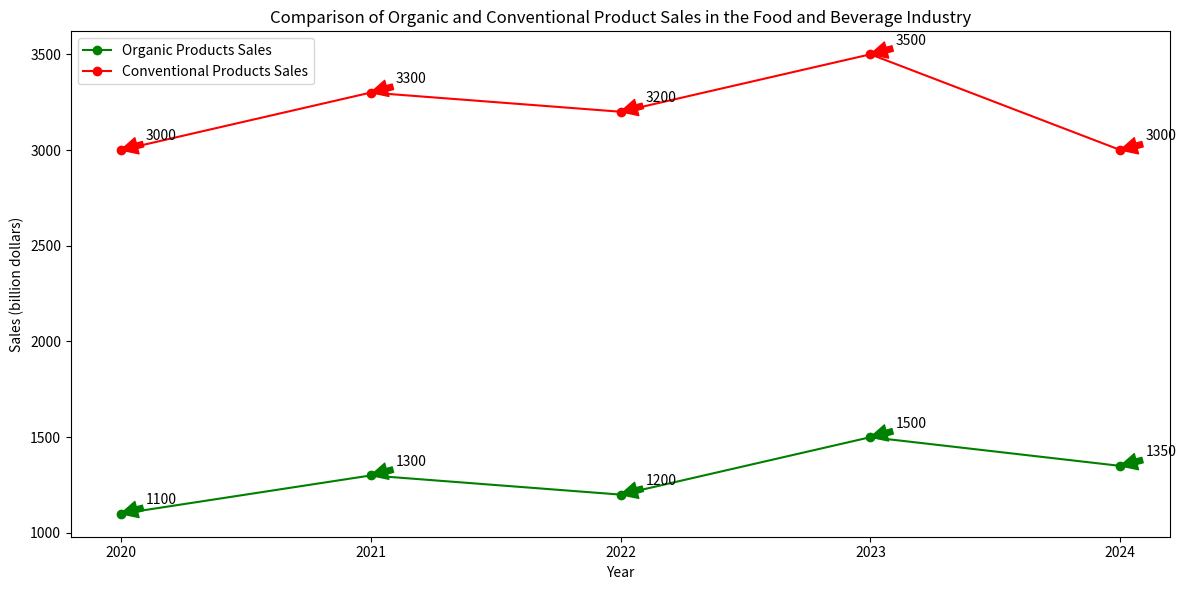

Write Python code to recreate this figure. (Note: this script raises an exception after producing the figure.)

import matplotlib.pyplot as plt 
plt.figure(figsize=(12,6))
plt.plot([2020, 2021, 2022, 2023, 2024], [1100, 1300, 1200, 1500, 1350], color='green', marker='o', label="Organic Products Sales") 
plt.plot([2020, 2021, 2022, 2023, 2024], [3000, 3300, 3200, 3500, 3000], color='red', marker='o', label="Conventional Products Sales") 
plt.xlabel('Year') 
plt.ylabel('Sales (billion dollars)') 
plt.title('Comparison of Organic and Conventional Product Sales in the Food and Beverage Industry') 
plt.xticks([2020, 2021, 2022, 2023, 2024])
plt.legend() 
plt.annotate('1100', xy=(2020, 1100), xytext=(2020.1, 1150), arrowprops={'color': 'green'}) 
plt.annotate('3000', xy=(2020, 3000), xytext=(2020.1, 3050), arrowprops={'color': 'red'}) 
plt.annotate('1300', xy=(2021, 1300), xytext=(2021.1, 1350), arrowprops={'color': 'green'}) 
plt.annotate('3300', xy=(2021, 3300), xytext=(2021.1, 3350), arrowprops={'color': 'red'}) 
plt.annotate('1200', xy=(2022, 1200), xytext=(2022.1, 1250), arrowprops={'color': 'green'}) 
plt.annotate('3200', xy=(2022, 3200), xytext=(2022.1, 3250), arrowprops={'color': 'red'}) 
plt.annotate('1500', xy=(2023, 1500), xytext=(2023.1, 1550), arrowprops={'color': 'green'}) 
plt.annotate('3500', xy=(2023, 3500), xytext=(2023.1, 3550), arrowprops={'color': 'red'}) 
plt.annotate('1350', xy=(2024, 1350), xytext=(2024.1, 1400), arrowprops={'color': 'green'}) 
plt.annotate('3000', xy=(2024, 3000), xytext=(2024.1, 3050), arrowprops={'color': 'red'}) 
plt.tight_layout()
plt.savefig('line chart/png/30.png')
plt.clf()
